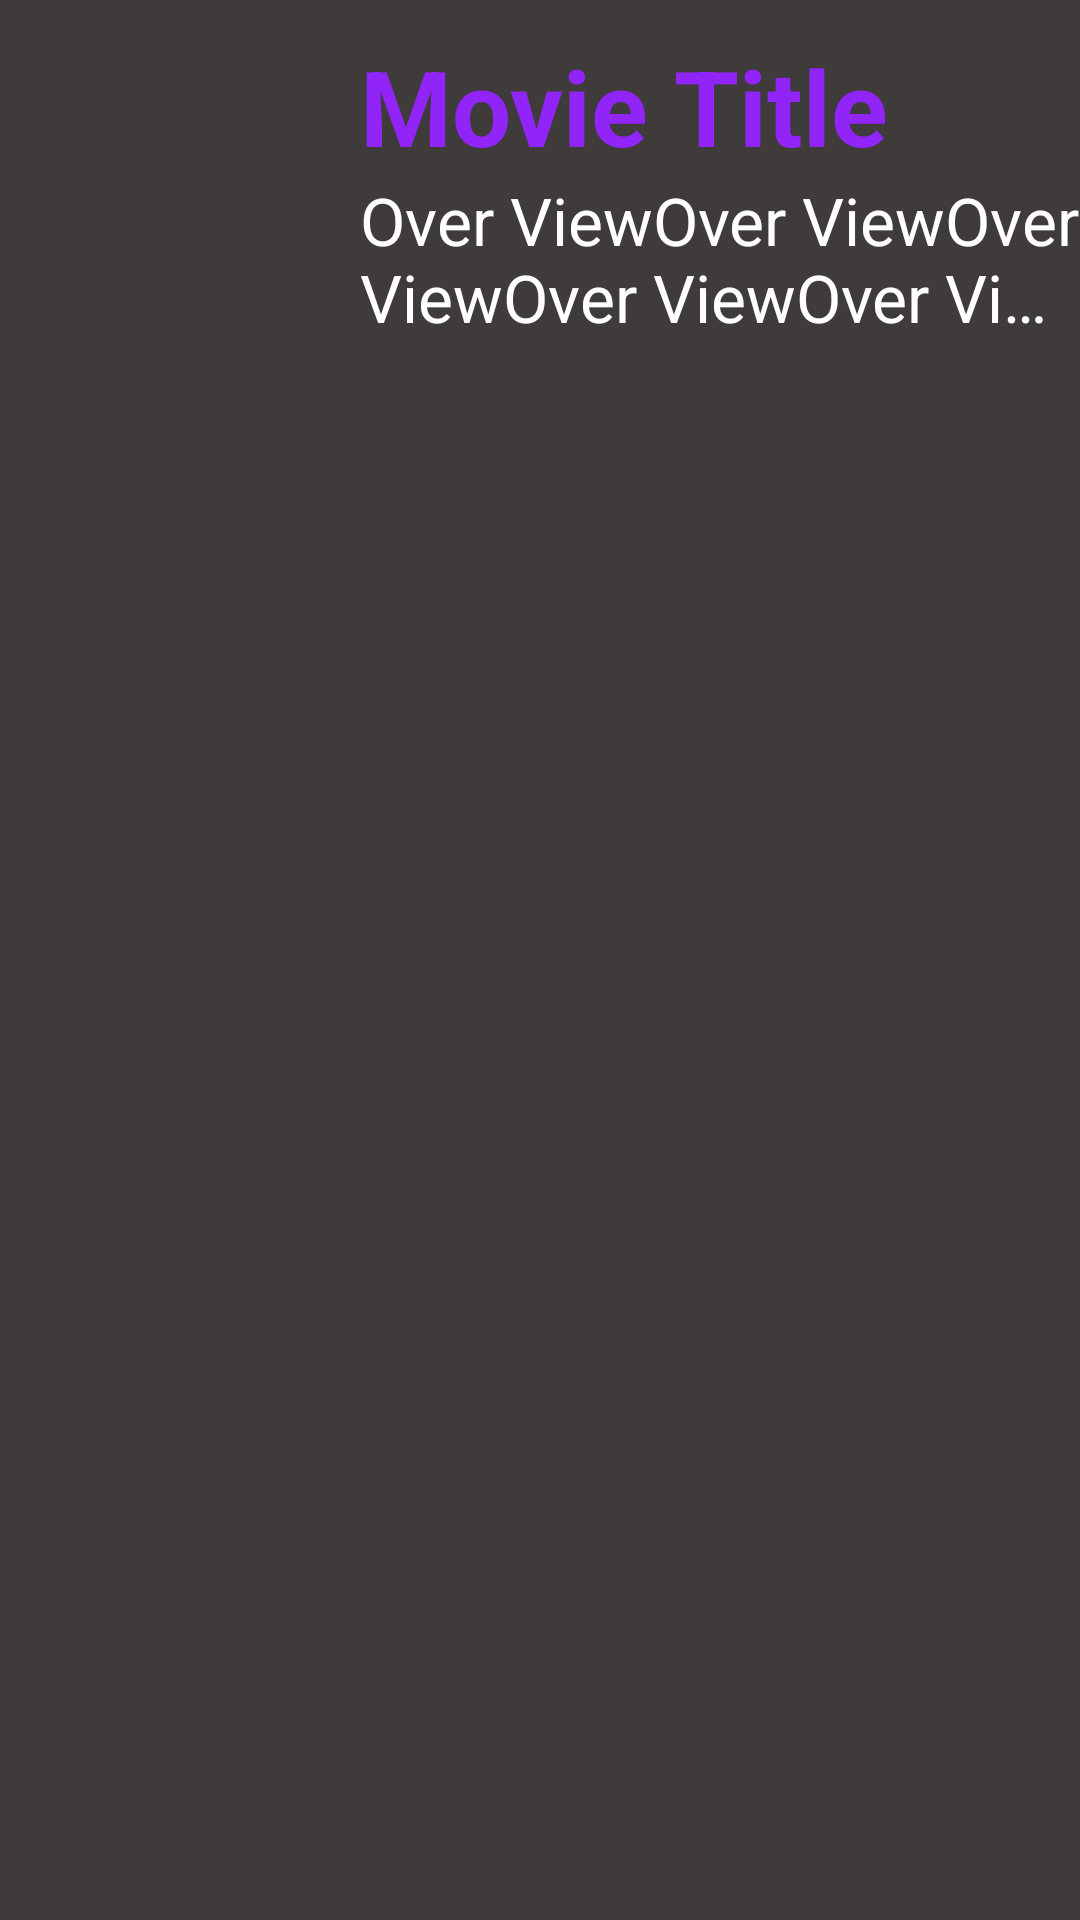

Layout XML and referenced resources for this Android screen:
<!-- AndroidManifest.xml: application theme Theme.MovieAppDemo -->
<!-- res/layout/custom_item_rv.xml -->
<?xml version="1.0" encoding="utf-8"?>
<androidx.constraintlayout.widget.ConstraintLayout xmlns:android="http://schemas.android.com/apk/res/android"
    xmlns:app="http://schemas.android.com/apk/res-auto"
    android:layout_width="match_parent"
    android:layout_height="wrap_content"
    android:background="@color/grey_bg">

    <ImageView
        android:id="@+id/movieImage"
        android:layout_width="100dp"
        android:layout_height="100dp"
        android:layout_margin="12dp"
        android:contentDescription="Image For Movie"
        android:scaleType="centerCrop"
        app:layout_constraintBottom_toBottomOf="parent"
        app:layout_constraintStart_toStartOf="parent"
        app:layout_constraintTop_toTopOf="parent" />

    <TextView
        android:id="@+id/movieTitle"
        android:layout_width="0dp"
        android:layout_height="wrap_content"
        android:layout_marginStart="8dp"
        android:maxLines="1"
        android:layout_marginTop="12dp"
        android:text="Movie Title"
        android:textColor="@color/purple_main"
        android:textSize="35sp"
        android:textStyle="bold"
        app:layout_constraintEnd_toEndOf="parent"
        app:layout_constraintHorizontal_bias="0.5"
        app:layout_constraintStart_toEndOf="@+id/movieImage"
        app:layout_constraintTop_toTopOf="parent" />

    <TextView
        android:id="@+id/movieOverView"
        android:layout_width="0dp"
        android:layout_height="wrap_content"
        android:maxLines="2"
        android:ellipsize="end"
        android:text="Over ViewOver ViewOver ViewOver ViewOver ViewOver ViewOver ViewOver ViewOver ViewOver ViewOver ViewOver ViewOver ViewOver ViewOver ViewOver ViewOver ViewOver ViewOver ViewOver View"
        android:layout_marginStart="8dp"
        android:textColor="@color/white"
        android:textSize="22sp"
        app:layout_constraintEnd_toEndOf="parent"
        app:layout_constraintStart_toEndOf="@id/movieImage"
        app:layout_constraintTop_toBottomOf="@id/movieTitle" />

</androidx.constraintlayout.widget.ConstraintLayout>
<!-- resources referenced by this layout -->
<resources>
  <color name="grey_bg">#3F3B3B</color>
  <color name="purple_main">#9124F7</color>
  <color name="white">#FFFFFFFF</color>
  <style name="Theme.MovieAppDemo" parent="Theme.MaterialComponents.DayNight.NoActionBar">
          
          <item name="colorPrimary">@color/purple_main</item>
          <item name="colorPrimaryVariant">@color/purple_700</item>
          <item name="colorOnPrimary">@color/white</item>
          
          <item name="colorSecondary">@color/purple_main</item>
          <item name="colorSecondaryVariant">@color/teal_700</item>
          <item name="colorOnSecondary">@color/black</item>
          
          <item name="android:statusBarColor" tools:targetApi="l">?attr/colorPrimaryVariant</item>
          
      </style>
  <color name="purple_700">#FF3700B3</color>
  <color name="teal_700">#FF018786</color>
  <color name="black">#FF000000</color>
</resources>
